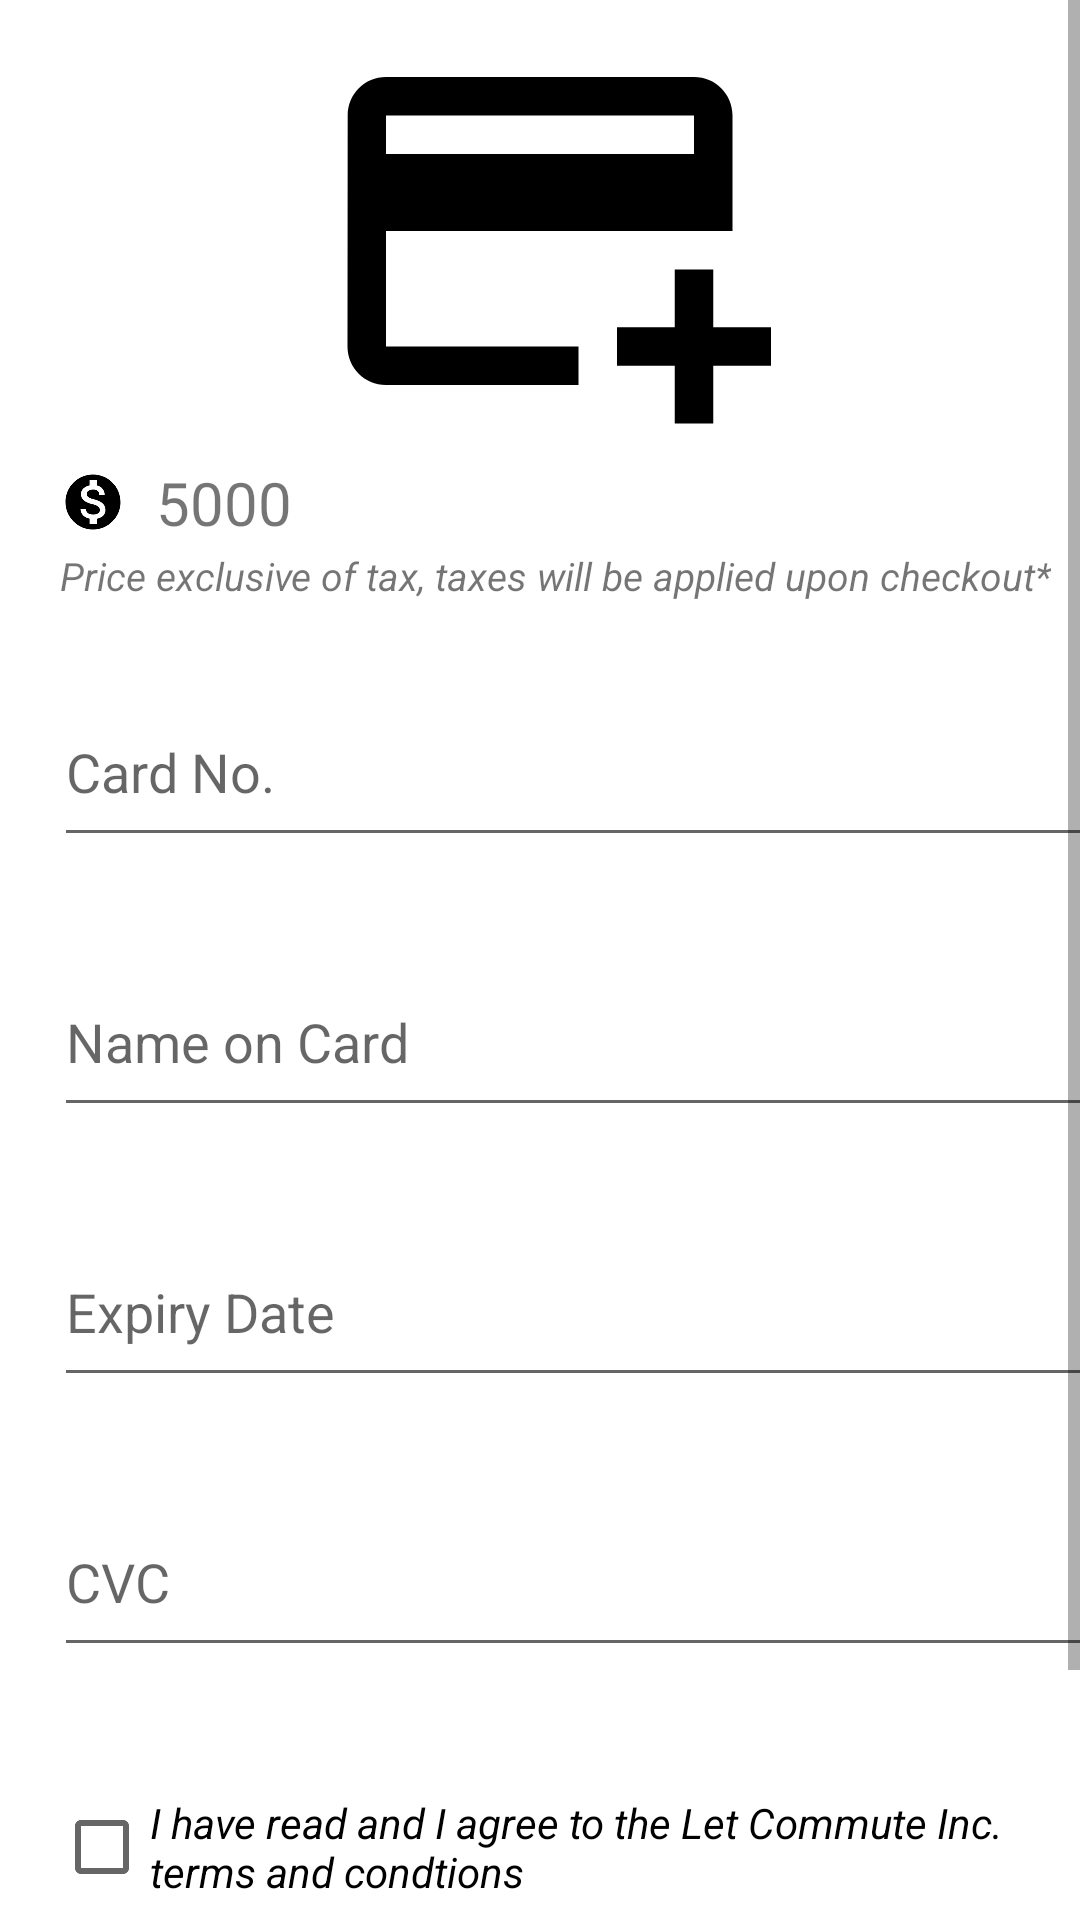

Write the Android layout XML for this screen, with the resource values it uses.
<!-- AndroidManifest.xml: application theme Theme.LetCommute -->
<!-- res/layout/fragment_save.xml -->
<?xml version="1.0" encoding="utf-8"?>
<FrameLayout xmlns:android="http://schemas.android.com/apk/res/android"
    xmlns:app="http://schemas.android.com/apk/res-auto"
    xmlns:tools="http://schemas.android.com/tools"
    android:layout_width="match_parent"
    android:layout_height="match_parent"
    tools:context=".Fragments.SaveFragment">
<ScrollView
    android:layout_width="match_parent"
    android:layout_height="match_parent">
    <LinearLayout
        android:layout_width="match_parent"
        android:layout_height="match_parent"
        android:orientation="vertical"
        android:gravity="center_vertical">
    <ImageView
        android:id="@+id/imageView"
        android:layout_width="match_parent"
        android:layout_height="154dp"
        android:src="@drawable/baseline_add_card_24" />
        <TextView
            android:id="@+id/moneyText"
            android:layout_width="wrap_content"
            android:layout_height="wrap_content"
            android:layout_marginStart="20dp"
            android:layout_marginBottom="2dp"
            android:drawableLeft="@drawable/baseline_monetization_on_24"
            android:text="  5000"
            android:textSize="20sp" />
        <TextView
            android:id="@+id/warningText"
            android:layout_width="wrap_content"
            android:layout_height="wrap_content"
            android:layout_marginStart="20dp"
            android:layout_marginBottom="25dp"
            android:textStyle="italic"
            android:text="Price exclusive of tax, taxes will be applied upon checkout*"
            android:textSize="13sp" />
        <EditText
            android:id="@+id/moelTxt"
            android:layout_width="350dp"
            android:layout_height="60dp"
            android:ems="10"
            android:hint="Card No."
            android:layout_marginBottom="30dp"
            android:layout_marginStart="18dp"/>
        <EditText
            android:id="@+id/lmTxt"
            android:layout_width="350dp"
            android:layout_height="60dp"
            android:ems="10"
            android:hint="Name on Card"
            android:layout_marginBottom="30dp"
            android:layout_marginStart="18dp"/>
        <EditText
            android:id="@+id/mdelTxt"
            android:layout_width="350dp"
            android:layout_height="60dp"
            android:ems="10"
            android:hint="Expiry Date"
            android:layout_marginBottom="30dp"
            android:layout_marginStart="18dp"/>
        <EditText
            android:id="@+id/nmTxt"
            android:layout_width="350dp"
            android:layout_height="60dp"
            android:ems="10"
            android:hint="CVC"
            android:layout_marginBottom="30dp"
            android:layout_marginStart="18dp"/>
        <CheckBox
            android:layout_width="350dp"
            android:layout_height="60dp"
            android:textStyle="italic"
            android:text="I have read and I agree to the Let Commute Inc. terms and condtions"
            android:layout_marginStart="18dp"/>
        <Button
            android:id="@+id/signUpBtn"
            android:layout_width="350dp"
            android:layout_height="60dp"
            android:text="Buy a Card"
            android:layout_marginBottom="30dp"
            android:layout_marginStart="18dp"
            android:onClick="onClick"/>
    </LinearLayout>
</ScrollView>
</FrameLayout>
<!-- resources referenced by this layout -->
<resources>
  <!-- drawable baseline_add_card_24 (drawable) -->
  <vector android:autoMirrored="true" android:height="50dp"
      android:tint="#000000" android:viewportHeight="24"
      android:viewportWidth="24" android:width="50dp" xmlns:android="http://schemas.android.com/apk/res/android">
      <path android:fillColor="@android:color/white" android:pathData="M20,4H4C2.89,4 2.01,4.89 2.01,6L2,18c0,1.11 0.89,2 2,2h10v-2H4v-6h18V6C22,4.89 21.11,4 20,4zM20,8H4V6h16V8zM24,17v2h-3v3h-2v-3h-3v-2h3v-3h2v3H24z"/>
  </vector>
  <!-- drawable baseline_monetization_on_24 (drawable) -->
  <vector android:height="22dp" android:tint="#000000"
      android:viewportHeight="24" android:viewportWidth="24"
      android:width="22dp" xmlns:android="http://schemas.android.com/apk/res/android">
      <path android:fillColor="@android:color/white" android:pathData="M12,2C6.48,2 2,6.48 2,12s4.48,10 10,10 10,-4.48 10,-10S17.52,2 12,2zM13.41,18.09L13.41,20h-2.67v-1.93c-1.71,-0.36 -3.16,-1.46 -3.27,-3.4h1.96c0.1,1.05 0.82,1.87 2.65,1.87 1.96,0 2.4,-0.98 2.4,-1.59 0,-0.83 -0.44,-1.61 -2.67,-2.14 -2.48,-0.6 -4.18,-1.62 -4.18,-3.67 0,-1.72 1.39,-2.84 3.11,-3.21L10.74,4h2.67v1.95c1.86,0.45 2.79,1.86 2.85,3.39L14.3,9.34c-0.05,-1.11 -0.64,-1.87 -2.22,-1.87 -1.5,0 -2.4,0.68 -2.4,1.64 0,0.84 0.65,1.39 2.67,1.91s4.18,1.39 4.18,3.91c-0.01,1.83 -1.38,2.83 -3.12,3.16z"/>
  </vector>
  <style name="Theme.LetCommute" parent="Theme.MaterialComponents.DayNight.DarkActionBar">
          
          <item name="colorPrimary">@color/purple_500</item>
          <item name="colorPrimaryVariant">@color/purple_700</item>
          <item name="colorOnPrimary">@color/white</item>
          
          <item name="colorSecondary">@color/teal_200</item>
          <item name="colorSecondaryVariant">@color/teal_700</item>
          <item name="colorOnSecondary">@color/black</item>
          
          <item name="android:statusBarColor">?attr/colorPrimaryVariant</item>
          
      </style>
  <!-- not gathered from this repository: default colours our renderer supplied (Android Studio template values) -->
  <color name="purple_500">#FF6200EE</color>
  <color name="purple_700">#FF3700B3</color>
  <color name="teal_200">#FF03DAC5</color>
  <color name="teal_700">#FF018786</color>
  <color name="black">#FF000000</color>
  <color name="white">#FFFFFFFF</color>
</resources>
